The GitHub repository cel-esx/EGL314_TeamB contains a labelled image folder "Dataset" with 7 categories: background, bird, moose, palm, spider, swan, wolf. Examples follow, each with its label.

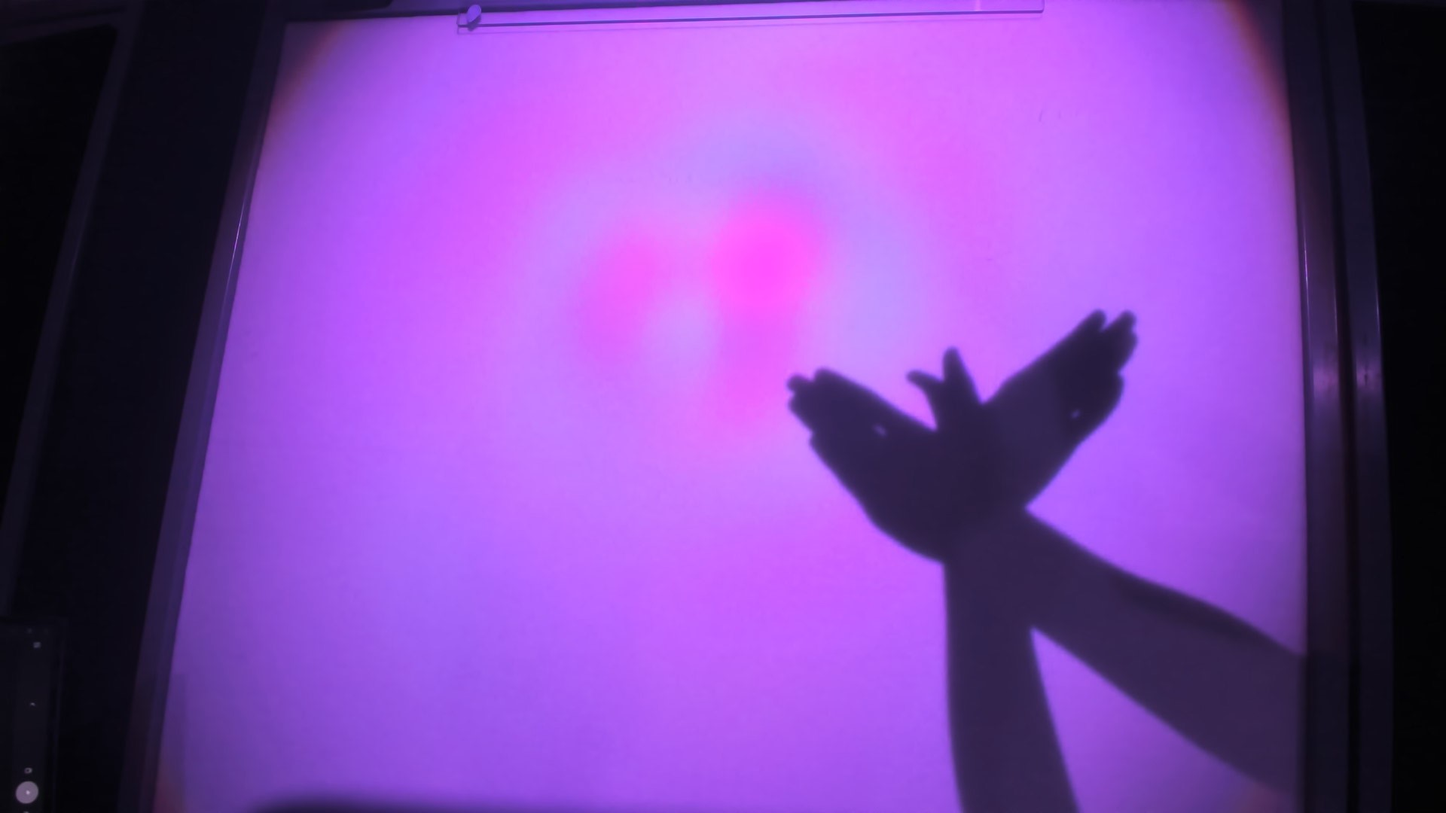
Label: bird

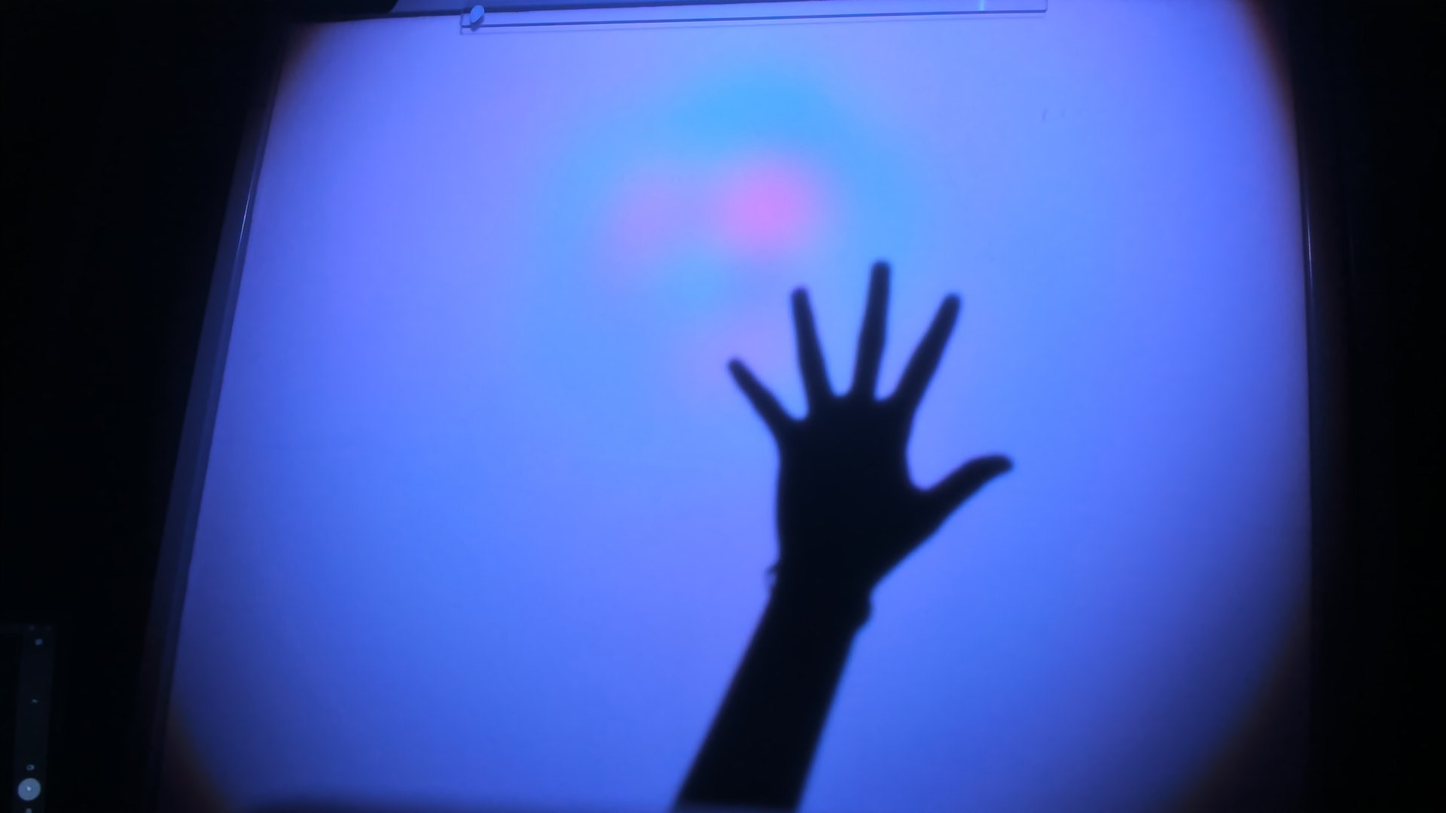
Label: palm

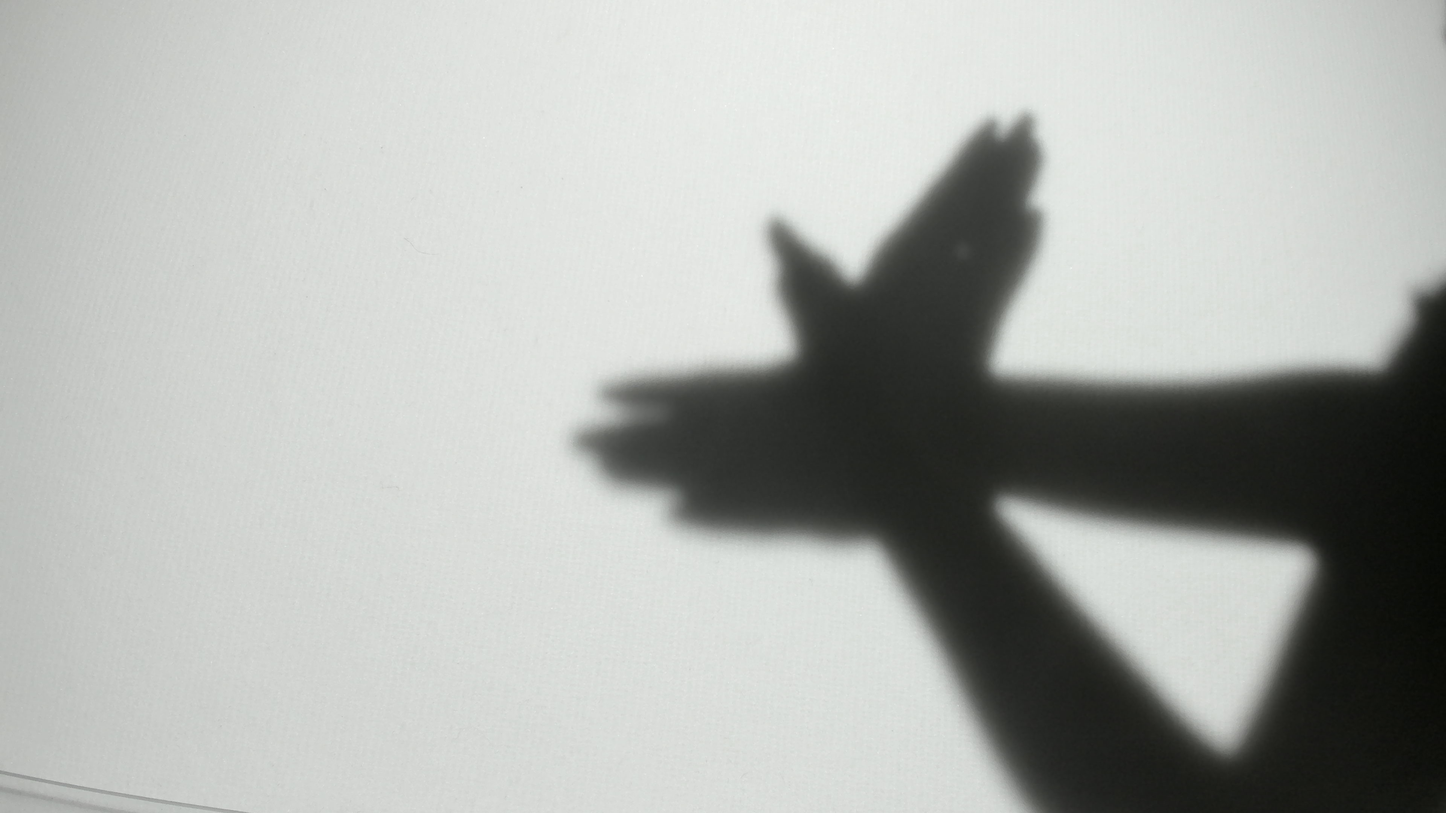
Label: bird

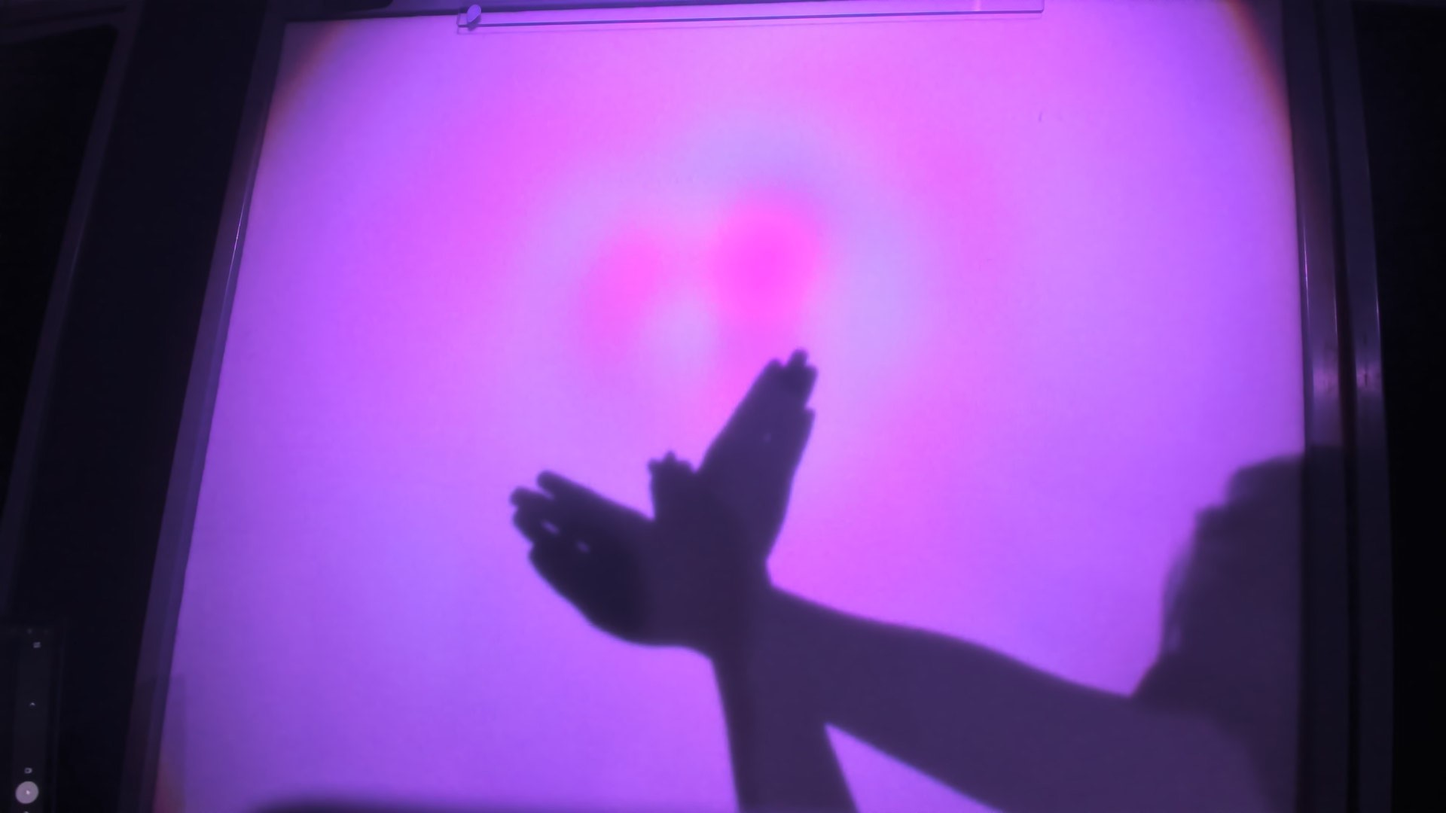
Label: bird

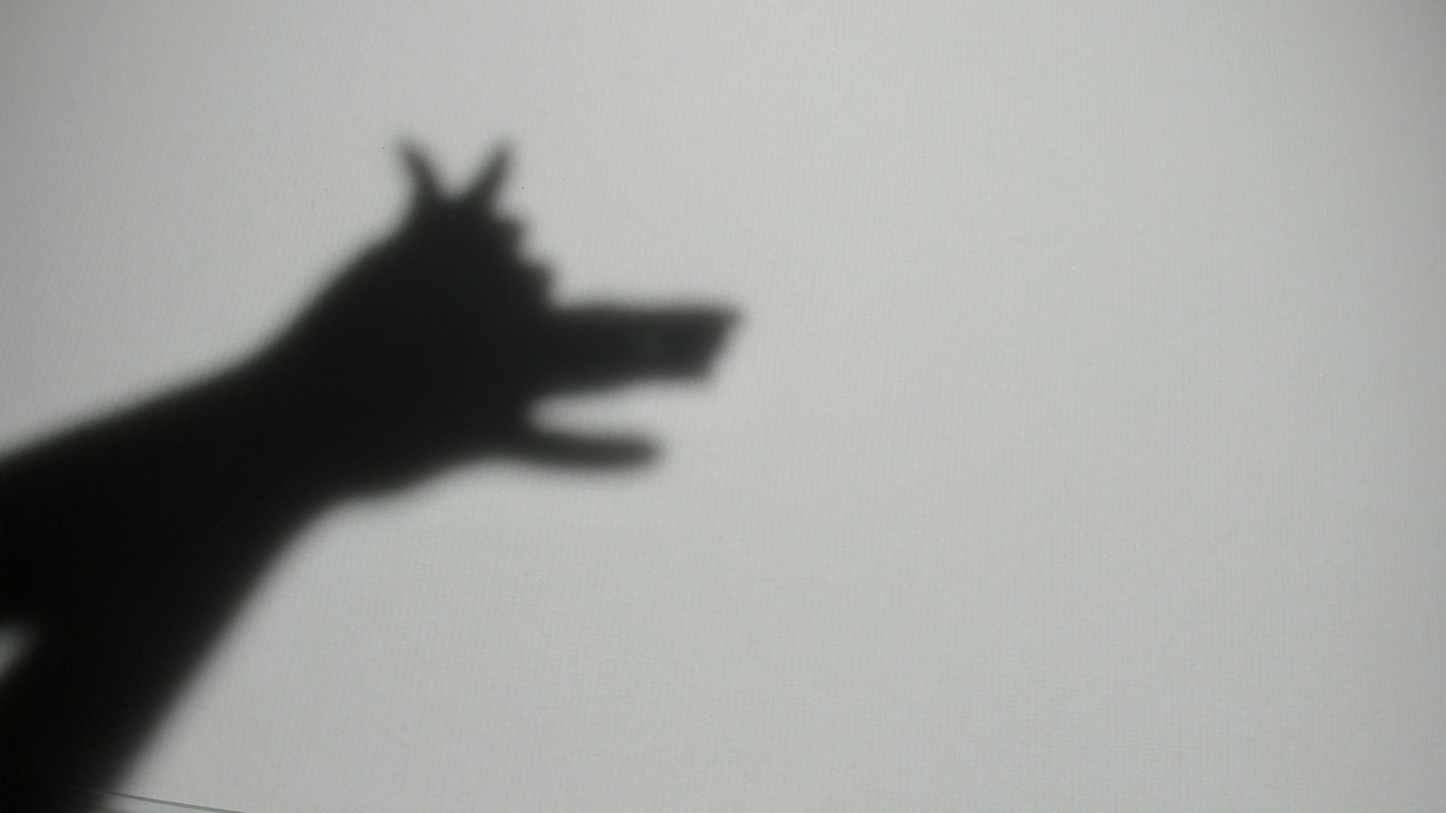
Label: wolf

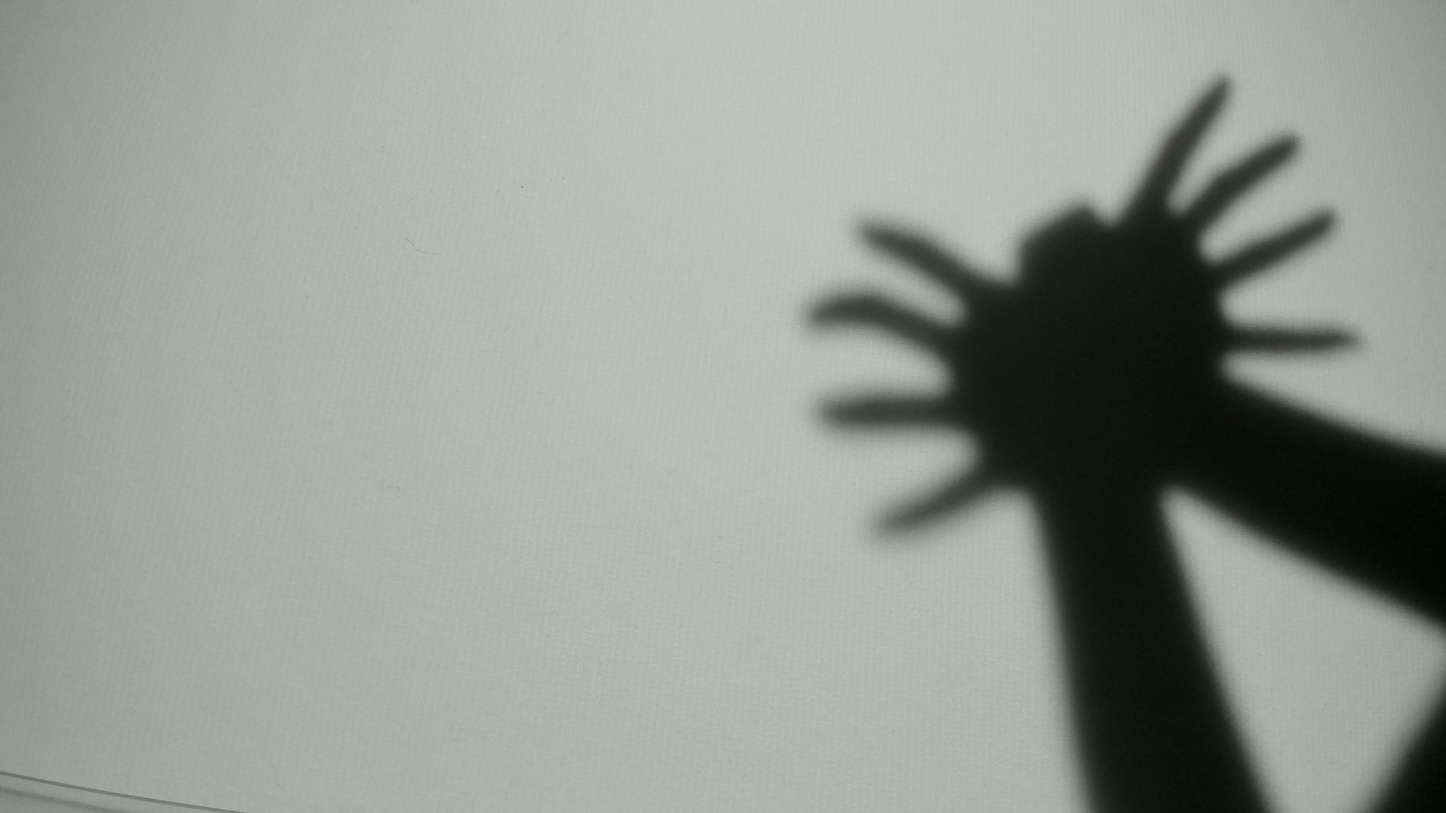
Label: spider
